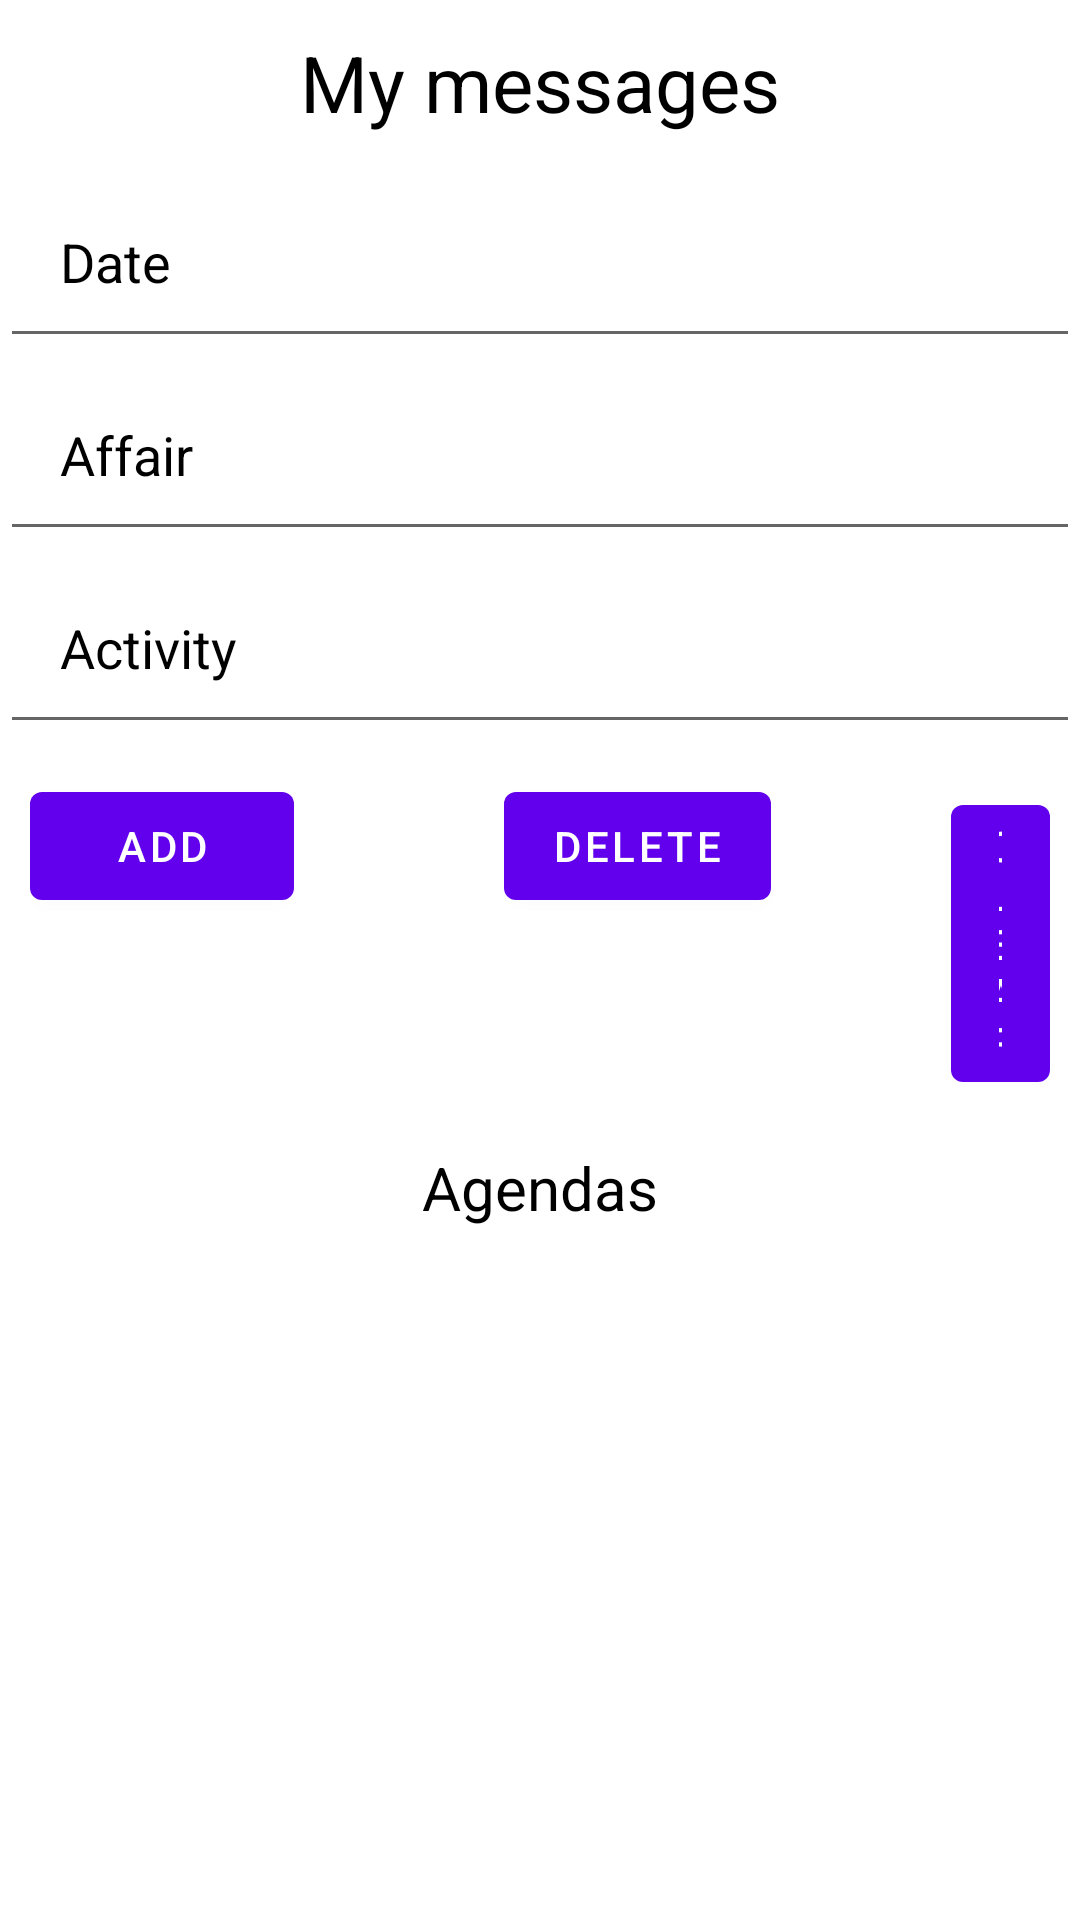

Layout XML and referenced resources for this Android screen:
<!-- AndroidManifest.xml: application theme Theme.DiaryUMB -->
<!-- res/layout/fragment_first.xml -->
<RelativeLayout xmlns:android="http://schemas.android.com/apk/res/android"
    xmlns:app="http://schemas.android.com/apk/res-auto"
    xmlns:tools="http://schemas.android.com/tools"
    android:layout_width="match_parent"
    android:layout_height="match_parent"
    tools:context=".MainActivity">

    <TextView
        android:id="@+id/textView"
        android:layout_width="match_parent"
        android:layout_height="wrap_content"
        android:gravity="center"
        android:padding="10dp"
        android:text="My messages"
        android:textColor="@color/black"
        android:textSize="26dp" />

    <EditText
        android:id="@+id/date"
        android:layout_width="match_parent"
        android:layout_height="wrap_content"
        android:layout_below="@id/textView"
        android:clickable="true"
        android:focusable="false"
        android:hint="Date"
        android:inputType="date"
        android:padding="20dp"
        android:textColor="@color/black"
        android:textColorHint="@color/black" />

    <EditText
        android:id="@+id/affair"
        android:layout_width="match_parent"
        android:layout_height="wrap_content"
        android:layout_below="@id/date"
        android:hint="Affair"
        android:padding="20dp"
        android:textColor="@color/black"
        android:textColorHint="@color/black" />

    <EditText
        android:id="@+id/activity"
        android:layout_width="match_parent"
        android:layout_height="wrap_content"
        android:layout_below="@id/affair"
        android:hint="Activity"
        android:padding="20dp"
        android:textColor="@color/black"
        android:textColorHint="@color/black" />

    <LinearLayout
        android:id="@+id/linearLayout1"
        android:layout_width="match_parent"
        android:layout_height="wrap_content"
        android:layout_below="@id/activity"
        android:orientation="horizontal"
        android:padding="10dp">

        <Button
            android:id="@+id/add"
            android:layout_width="wrap_content"
            android:layout_height="wrap_content"
            android:text="Add" />

        <Button
            android:id="@+id/delete"
            android:layout_width="wrap_content"
            android:layout_height="wrap_content"
            android:layout_marginLeft="70dp"
            android:text="Delete" />

        <Button
            android:id="@+id/clear"
            android:layout_width="wrap_content"
            android:layout_height="wrap_content"
            android:layout_marginLeft="60dp"
            android:text="Clear" />
    </LinearLayout>

    <TextView
        android:id="@+id/textView1"
        android:layout_width="match_parent"
        android:layout_height="wrap_content"
        android:layout_below="@id/linearLayout1"
        android:gravity="center"
        android:padding="10dp"
        android:text="Agendas"
        android:textColor="@color/black"
        android:textSize="20dp" />

    <ListView xmlns:android="http://schemas.android.com/apk/res/android"
        android:id="@+id/list"
        android:layout_width="wrap_content"
        android:layout_height="match_parent"
        android:layout_below="@id/textView1"
        android:choiceMode="multipleChoice" />
</RelativeLayout>
<!-- resources referenced by this layout -->
<resources>
  <style name="Theme.DiaryUMB" parent="Theme.MaterialComponents.DayNight.DarkActionBar">
          
          <item name="colorPrimary">@color/purple_500</item>
          <item name="colorPrimaryVariant">@color/purple_700</item>
          <item name="colorOnPrimary">@color/white</item>
          
          <item name="colorSecondary">@color/teal_200</item>
          <item name="colorSecondaryVariant">@color/teal_700</item>
          <item name="colorOnSecondary">@color/black</item>
          
          <item name="android:statusBarColor" tools:targetApi="l">?attr/colorPrimaryVariant</item>
          
      </style>
  <!-- not gathered from this repository: default colours our renderer supplied (Android Studio template values) -->
  <color name="purple_500">#FF6200EE</color>
  <color name="purple_700">#FF3700B3</color>
  <color name="teal_200">#FF03DAC5</color>
  <color name="teal_700">#FF018786</color>
  <color name="black">#FF000000</color>
  <color name="white">#FFFFFFFF</color>
</resources>
